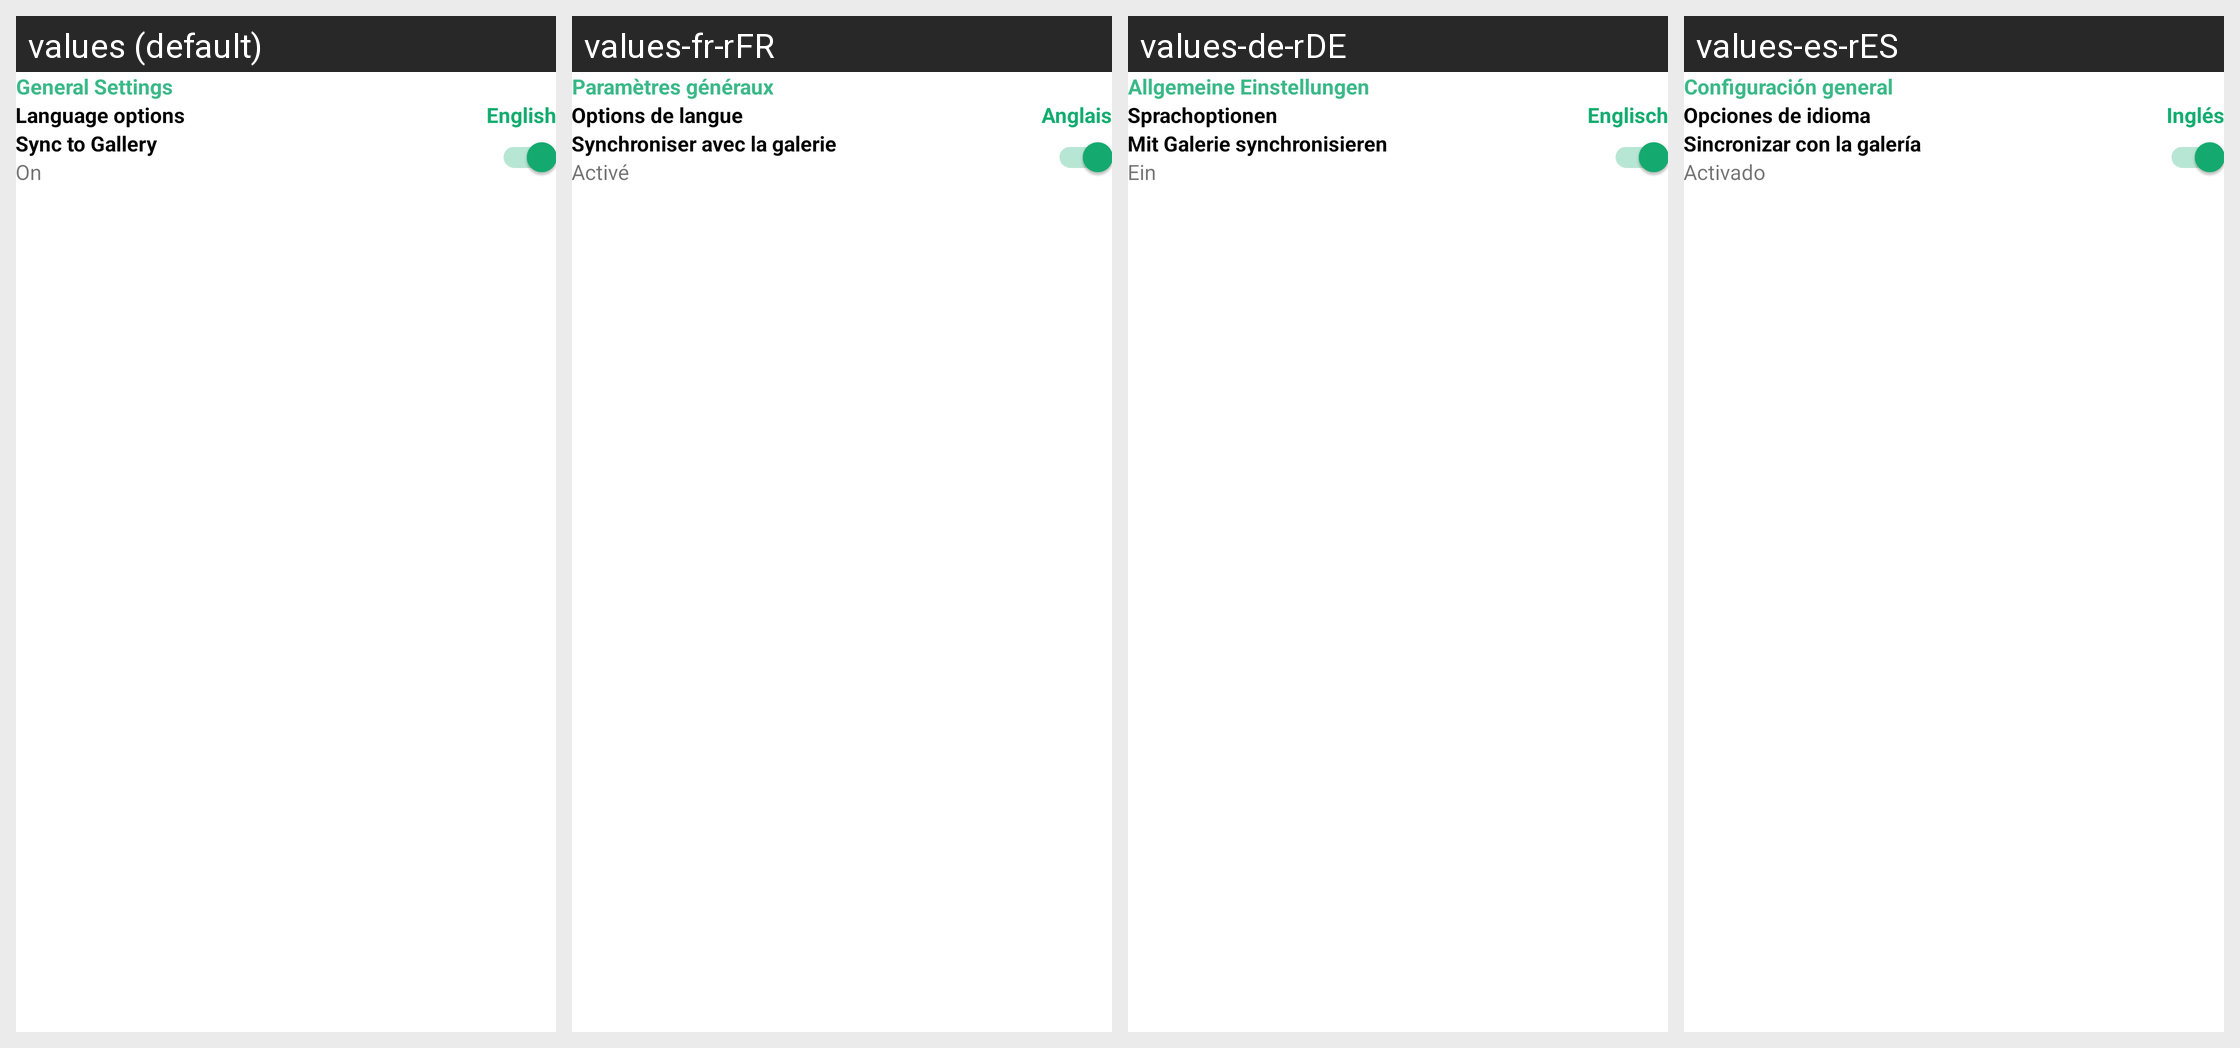

Here is an Android app screen in its default locale and in the app's own translations. Write out the translated-string differences for the strings that appear on this screen.
Android screen res/layout/setting_component_general.xml rendered under 4 locales, left to right: values (default), values-fr-rFR, values-de-rDE, values-es-rES. Device: Nexus 5 (rendered at 1080×1920; each locale shown at half size, 540×960, under a caption strip naming it); theme Theme.VideoDownloader.
Other locales in the repository, not shown: values-hi-rIN, values-it-rIT, values-ja-rJP, values-pt-rPT, values-vi-rVN.
Strings drawn on this screen, with the default value and each locale's value (text and hints the layout hard-codes, and strings that could not be matched under every locale, appear in the picture but are not listed):

txt_general_settings
  values: General Settings
  values-fr-rFR: Paramètres généraux
  values-de-rDE: Allgemeine Einstellungen
  values-es-rES: Configuración general

txt_language_options
  values: Language options
  values-fr-rFR: Options de langue
  values-de-rDE: Sprachoptionen
  values-es-rES: Opciones de idioma

txt_english
  values: English
  values-fr-rFR: Anglais
  values-de-rDE: Englisch
  values-es-rES: Inglés

txt_sync_to_gallery
  values: Sync to Gallery
  values-fr-rFR: Synchroniser avec la galerie
  values-de-rDE: Mit Galerie synchronisieren
  values-es-rES: Sincronizar con la galería

txt_on
  values: On
  values-fr-rFR: Activé
  values-de-rDE: Ein
  values-es-rES: Activado
